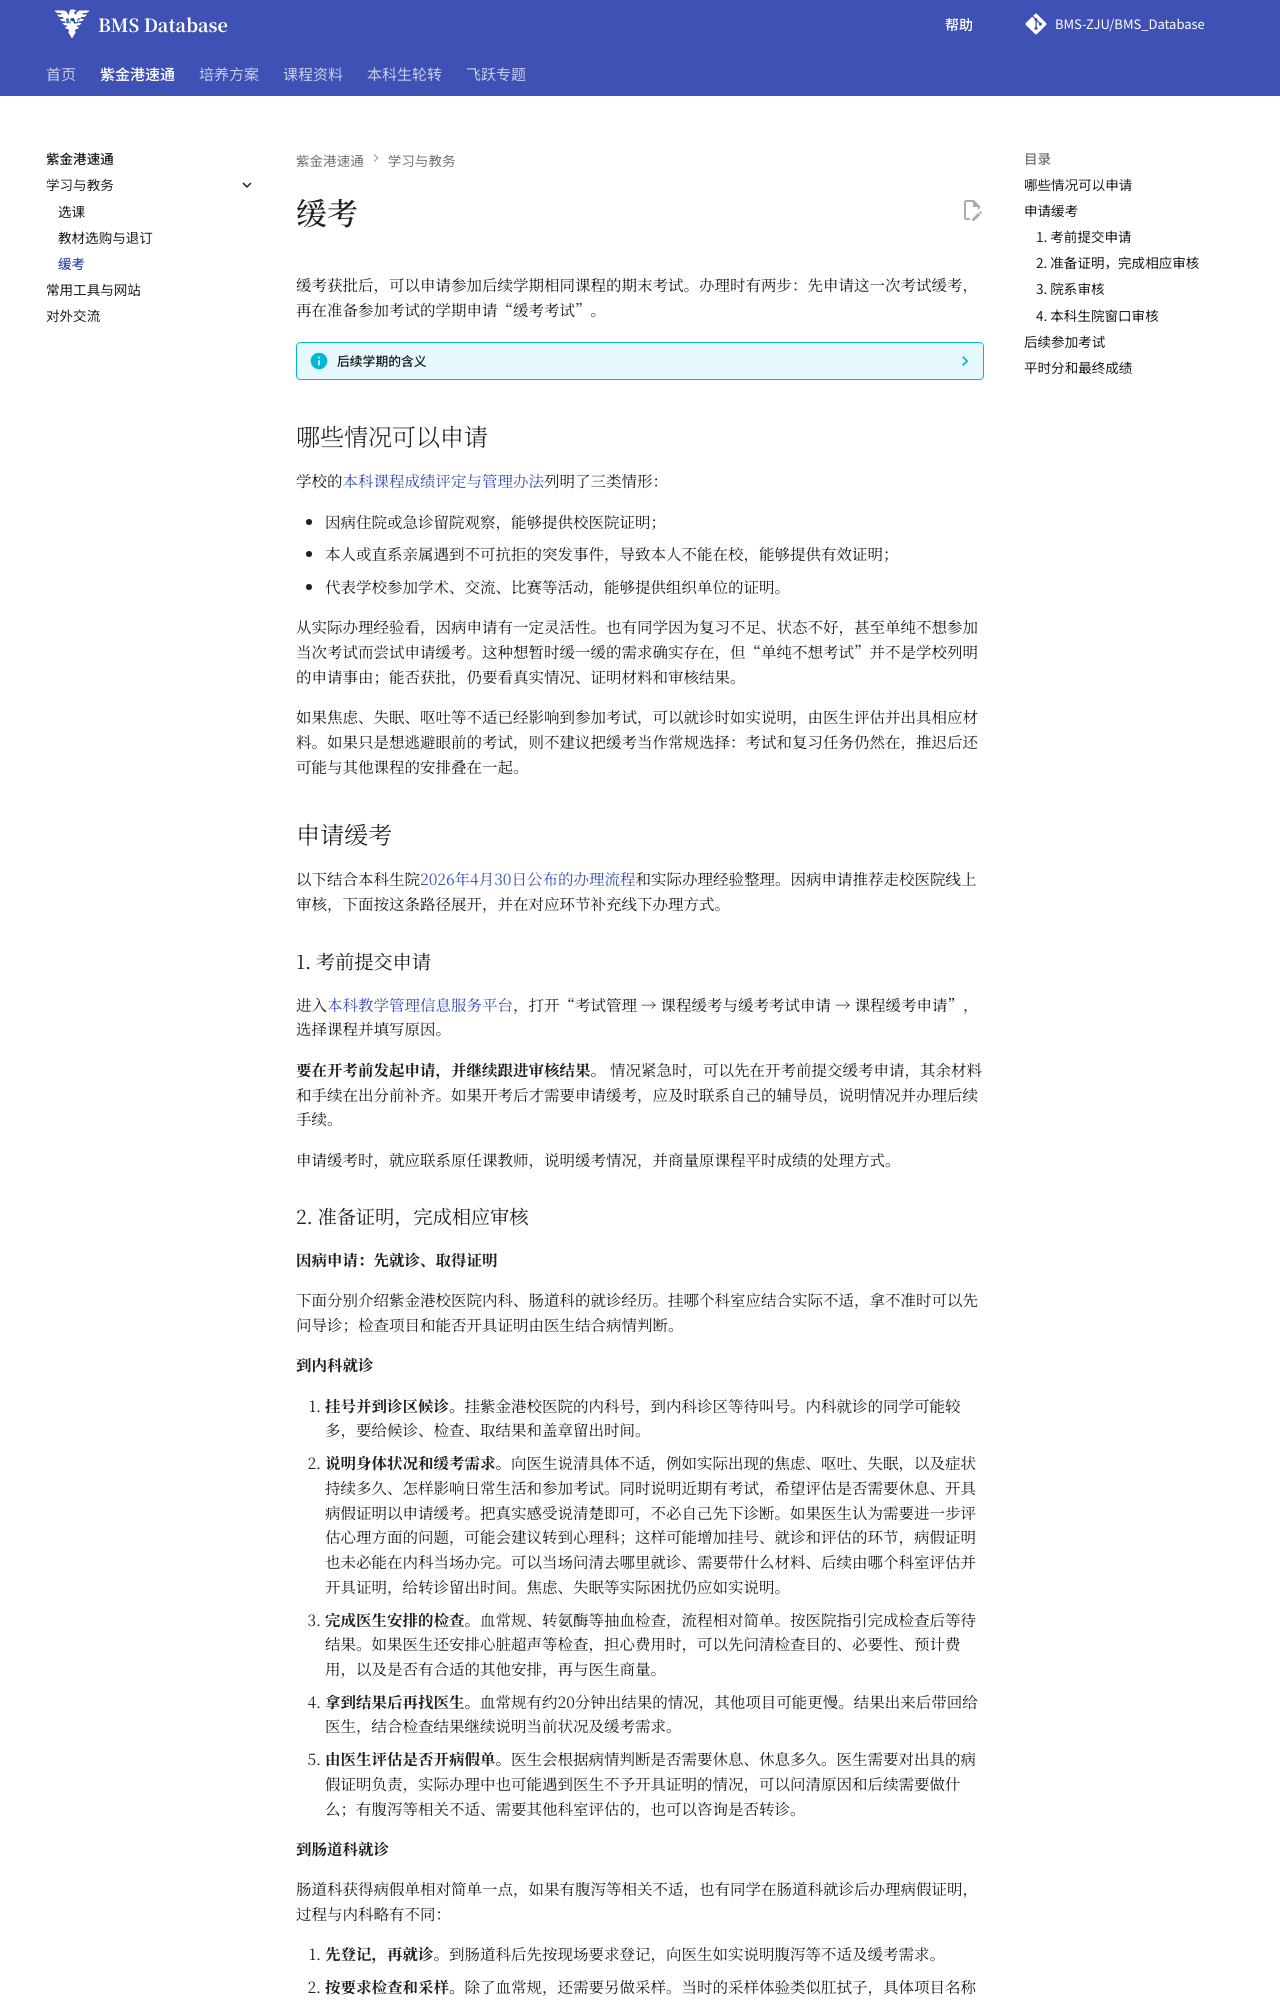

repository: BMS-ZJU/BMS_Database · page: zijingang/deferred-exams/index.html · generator: mkdocs

# 缓考

缓考获批后，可以申请参加后续学期相同课程的期末考试。办理时有两步：先申请这一次考试缓考，再在准备参加考试的学期申请“缓考考试”。

??? info "后续学期的含义"

    这里的“后续学期”，指以后再次开设这门课的某个学期。例如，现在是春夏学期，可以选择：

    - 接下来的秋冬学期，前提是秋冬也开设相同课程；
    - 下一学年的春夏学期；
    - 更晚一些、再次开设这门课的那个学期。

    具体选择哪个学期，要关注课程后续的开设情况，也要考虑自己的修读和毕业安排

## 哪些情况可以申请

学校的[本科课程成绩评定与管理办法](https://meetc.zju.edu.cn/2024/0306/c79045a2885825/page.htm)列明了三类情形：

- 因病住院或急诊留院观察，能够提供校医院证明；
- 本人或直系亲属遇到不可抗拒的突发事件，导致本人不能在校，能够提供有效证明；
- 代表学校参加学术、交流、比赛等活动，能够提供组织单位的证明。

从实际办理经验看，因病申请有一定灵活性。也有同学因为复习不足、状态不好，甚至单纯不想参加当次考试而尝试申请缓考。这种想暂时缓一缓的需求确实存在，但“单纯不想考试”并不是学校列明的申请事由；能否获批，仍要看真实情况、证明材料和审核结果。

如果焦虑、失眠、呕吐等不适已经影响到参加考试，可以就诊时如实说明，由医生评估并出具相应材料。如果只是想逃避眼前的考试，则不建议把缓考当作常规选择：考试和复习任务仍然在，推迟后还可能与其他课程的安排叠在一起。

## 申请缓考

以下结合本科生院[2026年4月30日公布的办理流程](https://zdbk.zju.edu.cn/jwglxt/xtgl/xwck_ckLoginNews.html?xwbh=50AA96418C25E042E0632AB3CA0AB796)和实际办理经验整理。因病申请推荐走校医院线上审核，下面按这条路径展开，并在对应环节补充线下办理方式。

### 1. 考前提交申请

进入[本科教学管理信息服务平台](https://zdbk.zju.edu.cn)，打开“考试管理 → 课程缓考与缓考考试申请 → 课程缓考申请”，选择课程并填写原因。

**要在开考前发起申请，并继续跟进审核结果。** 情况紧急时，可以先在开考前提交缓考申请，其余材料和手续在出分前补齐。如果开考后才需要申请缓考，应及时联系自己的辅导员，说明情况并办理后续手续。

申请缓考时，就应联系原任课教师，说明缓考情况，并商量原课程平时成绩的处理方式。
